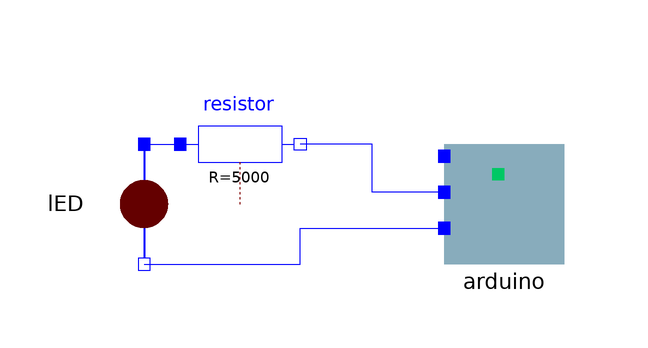

The Modelica model whose source follows is shown above as a component diagram (icons at their Placement, wires along their Line points).

model Example

    ArduinoUno arduino
      annotation (Placement(transformation(extent={{-10,-10},{10,10}})));
    LED lED annotation (Placement(transformation(
          extent={{-10,-10},{10,10}},
          rotation=270,
          origin={-60,0})));
    Modelica.Electrical.Analog.Basic.Resistor resistor(R=5000)
      annotation (Placement(transformation(extent={{-54,0},{-34,20}})));
  equation
    connect(arduino.Pin0, arduino.Pin0)
      annotation (Line(points={{-10,2},{-10,2}}, color={0,0,255}));
    connect(arduino.Pin0, resistor.n) annotation (Line(points={{-10,2},{-22,2},
            {-22,10},{-34,10}},
                           color={0,0,255}));
    connect(lED.pin_p, resistor.p)
      annotation (Line(points={{-60,10},{-57,10},{-54,10}}, color={0,0,255}));
    connect(lED.pin_n, arduino.GND) annotation (Line(points={{-60,-10},{-34,-10},{
            -34,-4},{-10,-4}}, color={0,0,255}));
    annotation (Icon(coordinateSystem(preserveAspectRatio=false)), Diagram(
          coordinateSystem(preserveAspectRatio=false)));
  end Example;